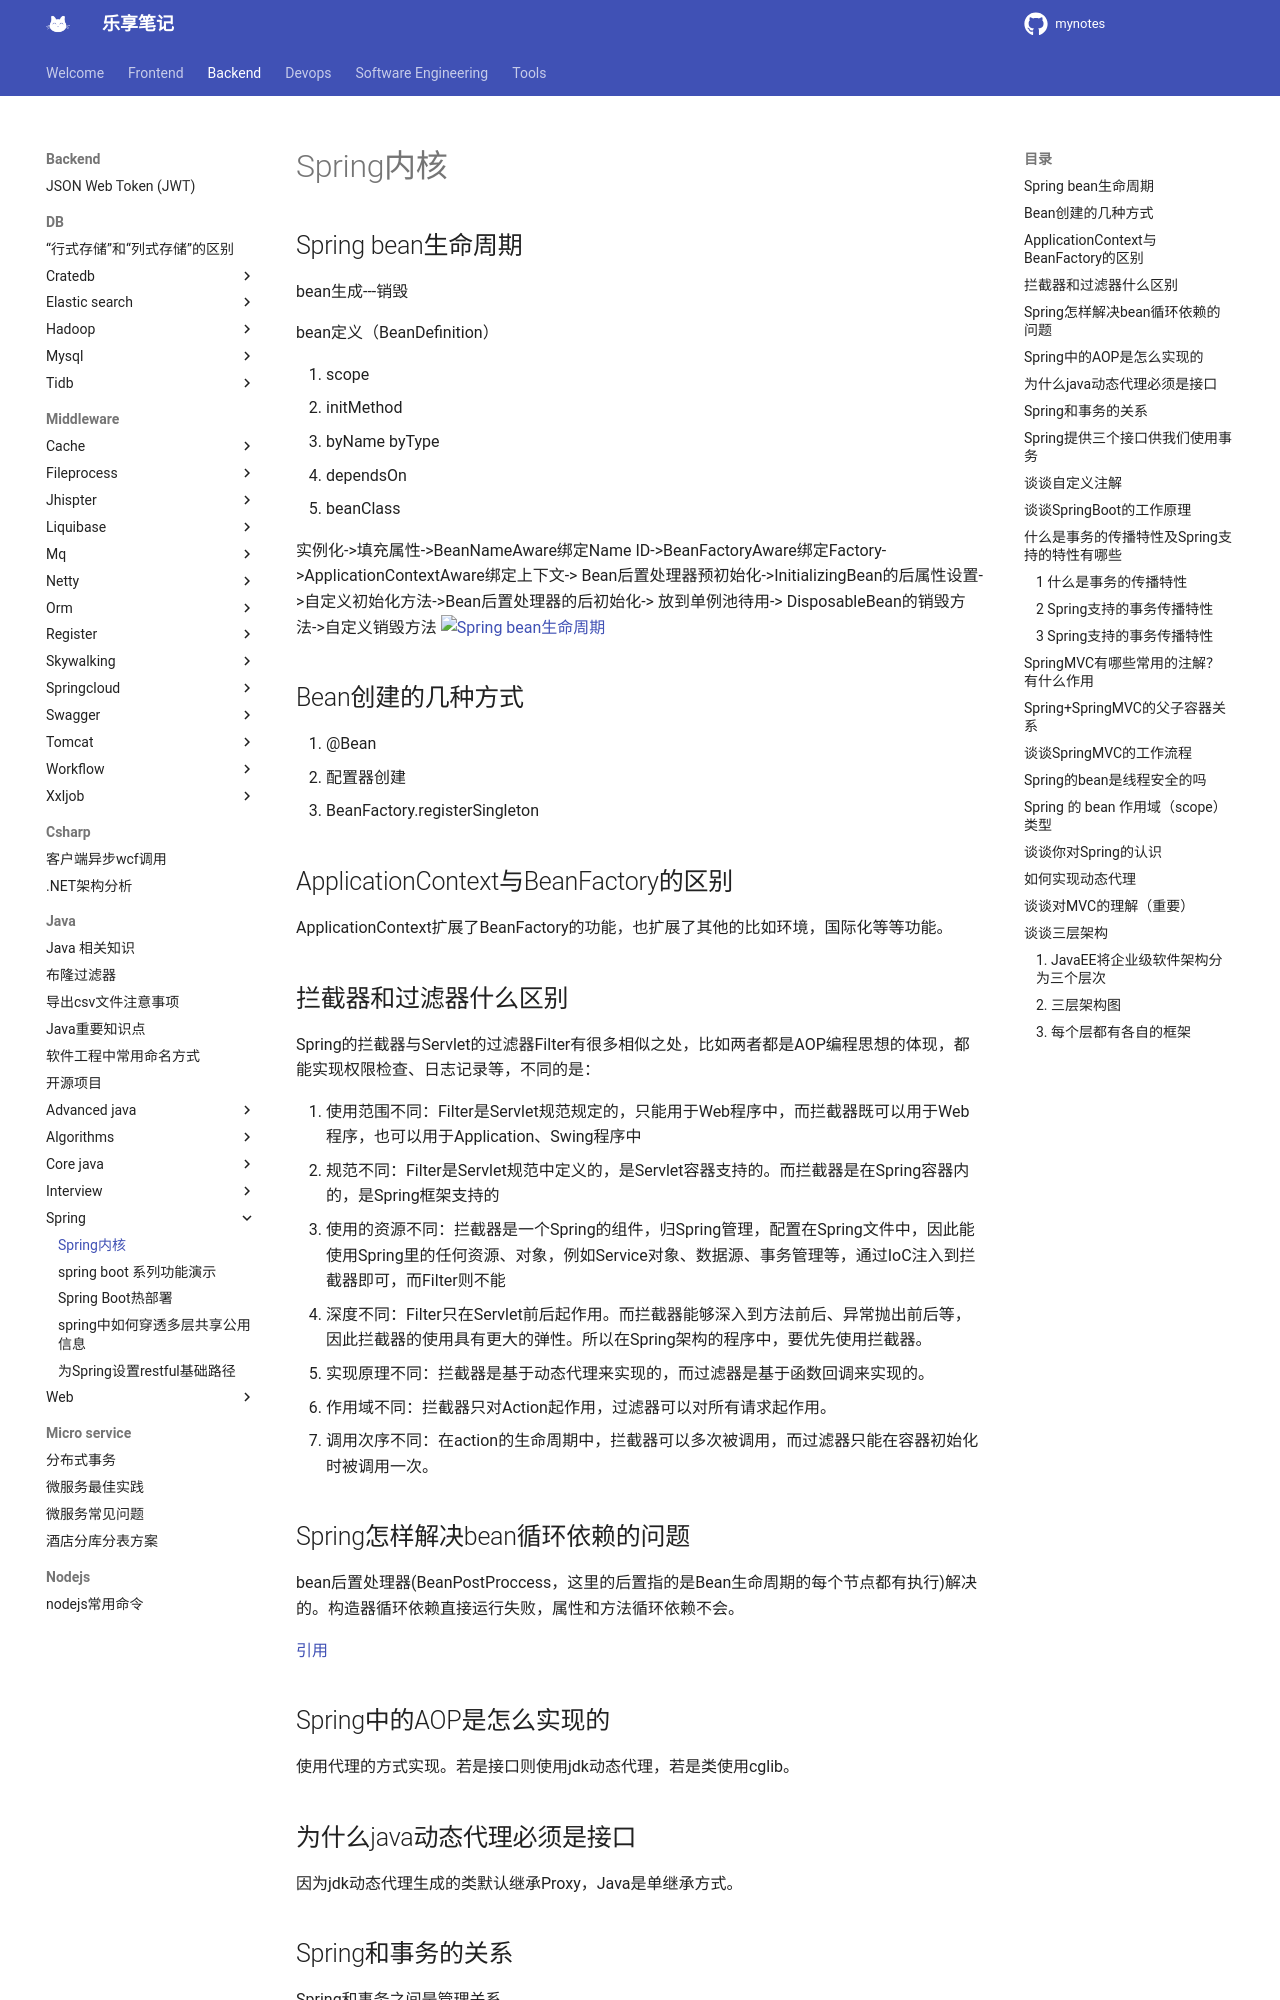

repository: jesshaw/mynotes · page: v1.3/Backend/java/spring/index.html · generator: mkdocs

# Spring内核

## Spring bean生命周期

bean生成---销毁

bean定义（BeanDefinition）

1. scope
2. initMethod
3. byName byType
4. dependsOn
5. beanClass

实例化->填充属性->BeanNameAware绑定Name ID->BeanFactoryAware绑定Factory->ApplicationContextAware绑定上下文->
Bean后置处理器预初始化->InitializingBean的后属性设置->自定义初始化方法->Bean后置处理器的后初始化->
放到单例池待用->
DisposableBean的销毁方法->自定义销毁方法
![Spring bean生命周期](assets/ec51edca3976e7e89132c88f3c524abe1e7de7d65f192906deb5cc6e96b683c2.png)  

## Bean创建的几种方式

1. @Bean
1. 配置器创建
1. BeanFactory.registerSingleton

## ApplicationContext与BeanFactory的区别

ApplicationContext扩展了BeanFactory的功能，也扩展了其他的比如环境，国际化等等功能。

## 拦截器和过滤器什么区别

Spring的拦截器与Servlet的过滤器Filter有很多相似之处，比如两者都是AOP编程思想的体现，都能实现权限检查、日志记录等，不同的是：

1. 使用范围不同：Filter是Servlet规范规定的，只能用于Web程序中，而拦截器既可以用于Web程序，也可以用于Application、Swing程序中
2. 规范不同：Filter是Servlet规范中定义的，是Servlet容器支持的。而拦截器是在Spring容器内的，是Spring框架支持的
3. 使用的资源不同：拦截器是一个Spring的组件，归Spring管理，配置在Spring文件中，因此能使用Spring里的任何资源、对象，例如Service对象、数据源、事务管理等，通过IoC注入到拦截器即可，而Filter则不能
4. 深度不同：Filter只在Servlet前后起作用。而拦截器能够深入到方法前后、异常抛出前后等，因此拦截器的使用具有更大的弹性。所以在Spring架构的程序中，要优先使用拦截器。
5. 实现原理不同：拦截器是基于动态代理来实现的，而过滤器是基于函数回调来实现的。
6. 作用域不同：拦截器只对Action起作用，过滤器可以对所有请求起作用。
7. 调用次序不同：在action的生命周期中，拦截器可以多次被调用，而过滤器只能在容器初始化时被调用一次。

## Spring怎样解决bean循环依赖的问题

bean后置处理器(BeanPostProccess，这里的后置指的是Bean生命周期的每个节点都有执行)解决的。构造器循环依赖直接运行失败，属性和方法循环依赖不会。

[引用](https://www.bilibili.com/video/BV1tx411o77Z?p=10)

## Spring中的AOP是怎么实现的

使用代理的方式实现。若是接口则使用jdk动态代理，若是类使用cglib。

## 为什么java动态代理必须是接口

因为jdk动态代理生成的类默认继承Proxy，Java是单继承方式。

## Spring和事务的关系

Spring和事务之间是管理关系。

## Spring提供三个接口供我们使用事务

TransactionDefinition：平台事务管理器，PlatformTranscationManager：事务定义（隔离级别，传播行为，超时，只读，回滚规则）, TransactionStatus：事务运行状态。
